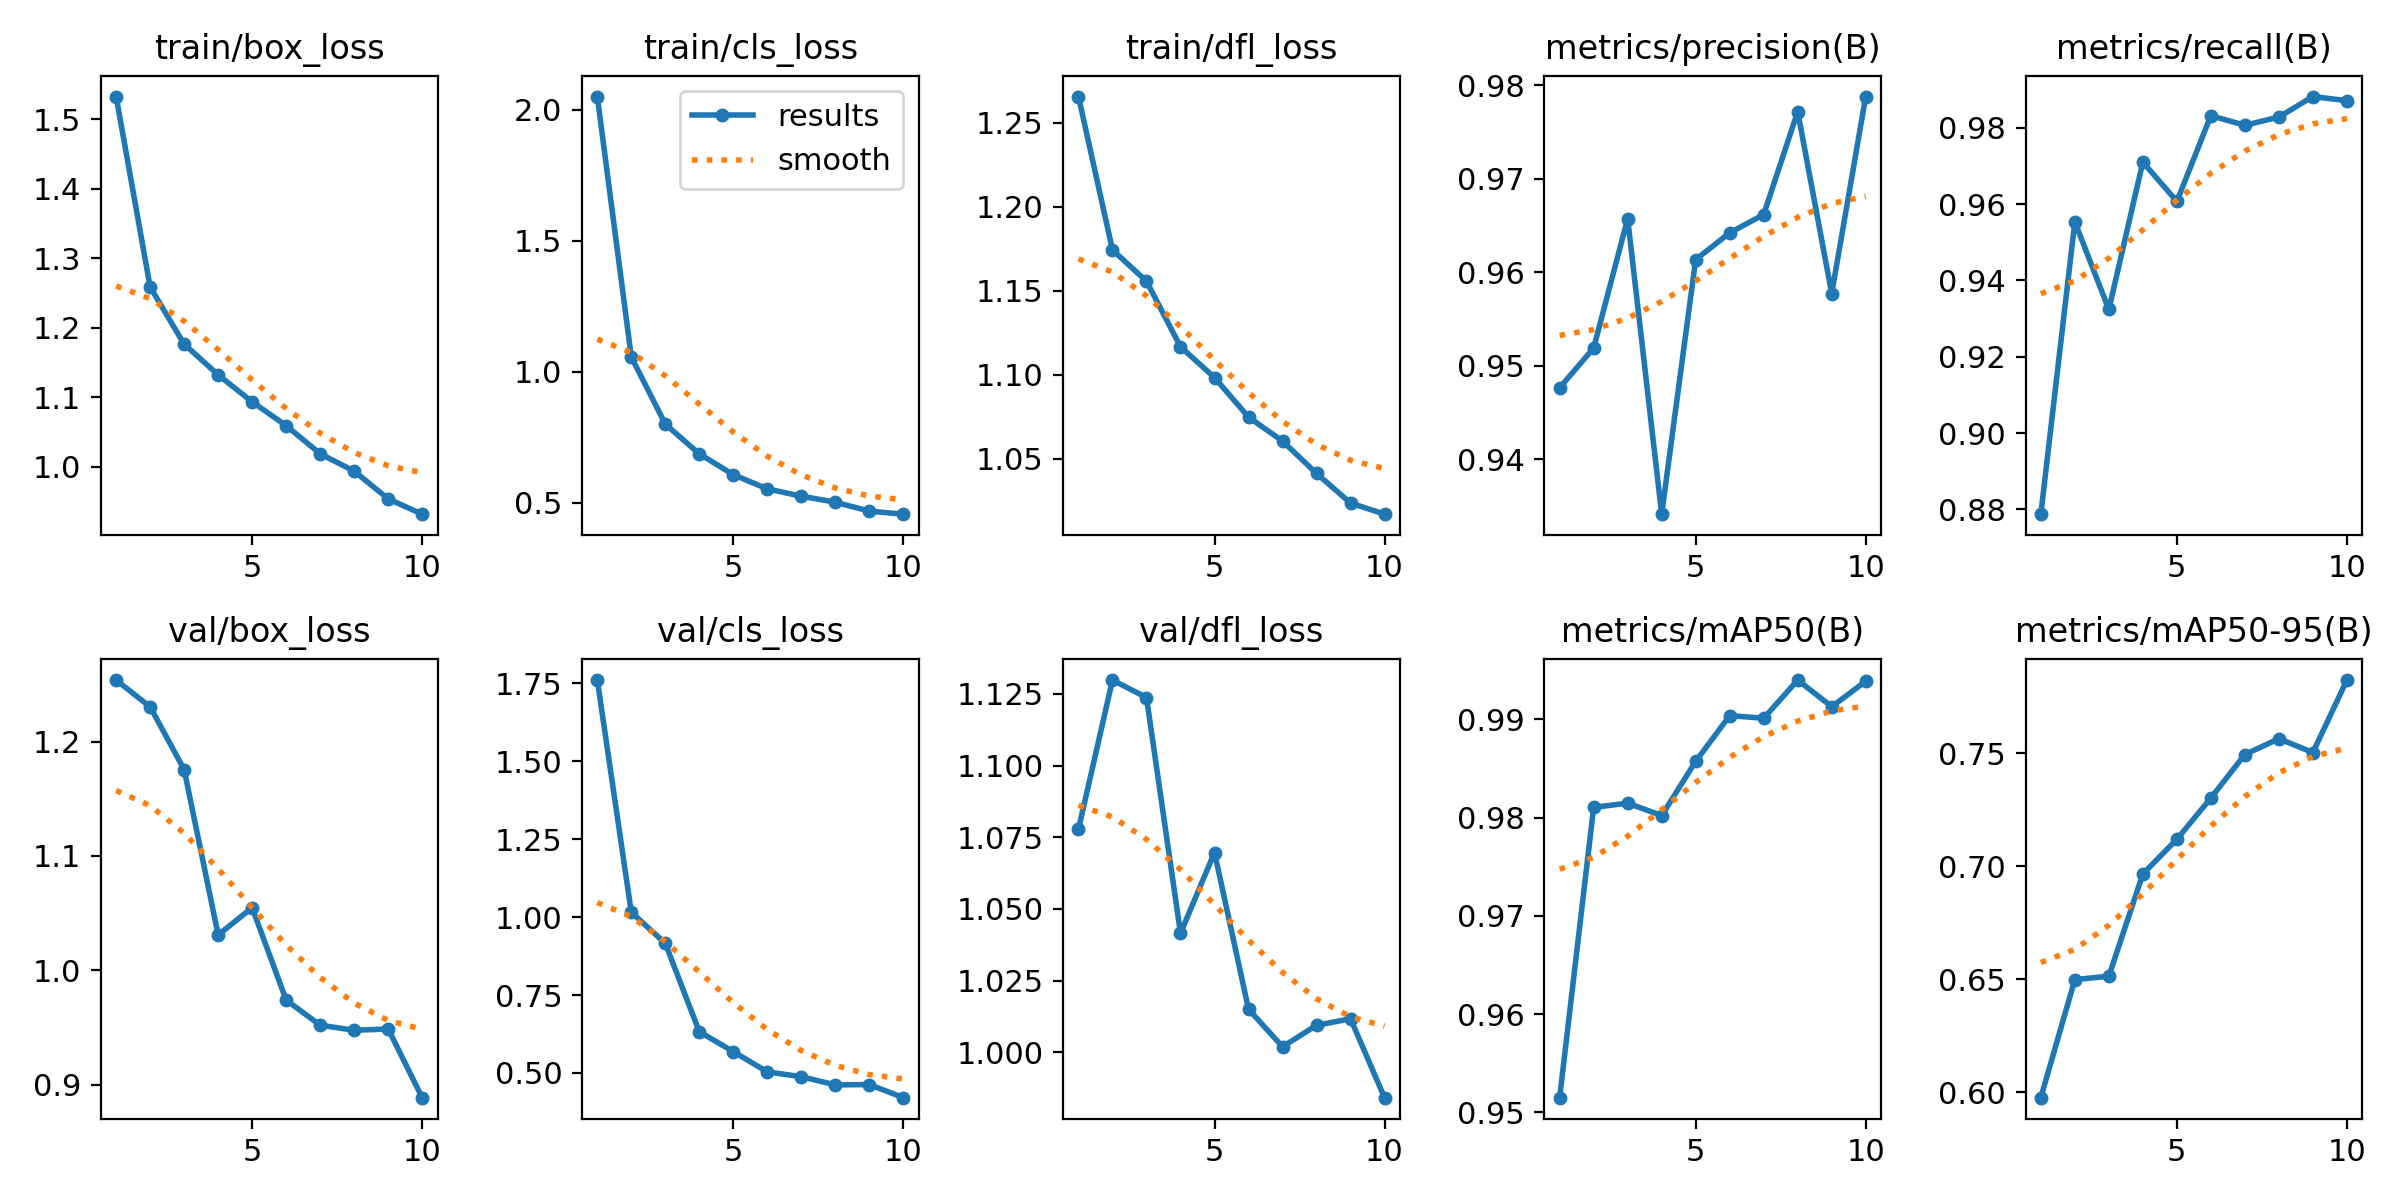

The data file committed next to this chart (first rows):
epoch, time, train/box_loss, train/cls_loss, train/dfl_loss, metrics/precision(B), metrics/recall(B), metrics/mAP50(B), metrics/mAP50-95(B), val/box_loss, val/cls_loss, val/dfl_loss, lr/pg0, lr/pg1, lr/pg2
1, 881.8, 1.533, 2.051, 1.266, 0.9476, 0.8788, 0.9515, 0.5977, 1.254, 1.76, 1.078, 0.000661, 0.000661, 0.000661
2, 1716, 1.259, 1.056, 1.174, 0.9519, 0.9554, 0.981, 0.6499, 1.23, 1.016, 1.13, 0.001196, 0.001196, 0.001196
3, 4268, 1.177, 0.7993, 1.156, 0.9657, 0.9324, 0.9815, 0.6514, 1.176, 0.9157, 1.124, 0.001599, 0.001599, 0.001599
4, 5081, 1.132, 0.6859, 1.117, 0.9341, 0.971, 0.9802, 0.6966, 1.031, 0.6323, 1.042, 0.001406, 0.001406, 0.001406
5, 7554, 1.094, 0.6064, 1.098, 0.9614, 0.9607, 0.9857, 0.7119, 1.055, 0.5686, 1.07, 0.001208, 0.001208, 0.001208
6, 10456, 1.059, 0.5522, 1.075, 0.9642, 0.9832, 0.9904, 0.7302, 0.9739, 0.5035, 1.015, 0.00101, 0.00101, 0.00101
7, 11322, 1.019, 0.5242, 1.061, 0.9662, 0.9807, 0.9901, 0.7494, 0.952, 0.4882, 1.002, 0.000812, 0.000812, 0.000812
8, 12146, 0.994, 0.5012, 1.041, 0.9772, 0.9828, 0.994, 0.7564, 0.9475, 0.4618, 1.009, 0.000614, 0.000614, 0.000614
9, 12974, 0.9541, 0.467, 1.024, 0.9577, 0.9882, 0.9913, 0.7503, 0.9487, 0.4629, 1.012, 0.000416, 0.000416, 0.000416
10, 13810, 0.9321, 0.4556, 1.017, 0.9788, 0.9871, 0.9939, 0.7824, 0.8886, 0.4209, 0.9842, 0.000218, 0.000218, 0.000218
